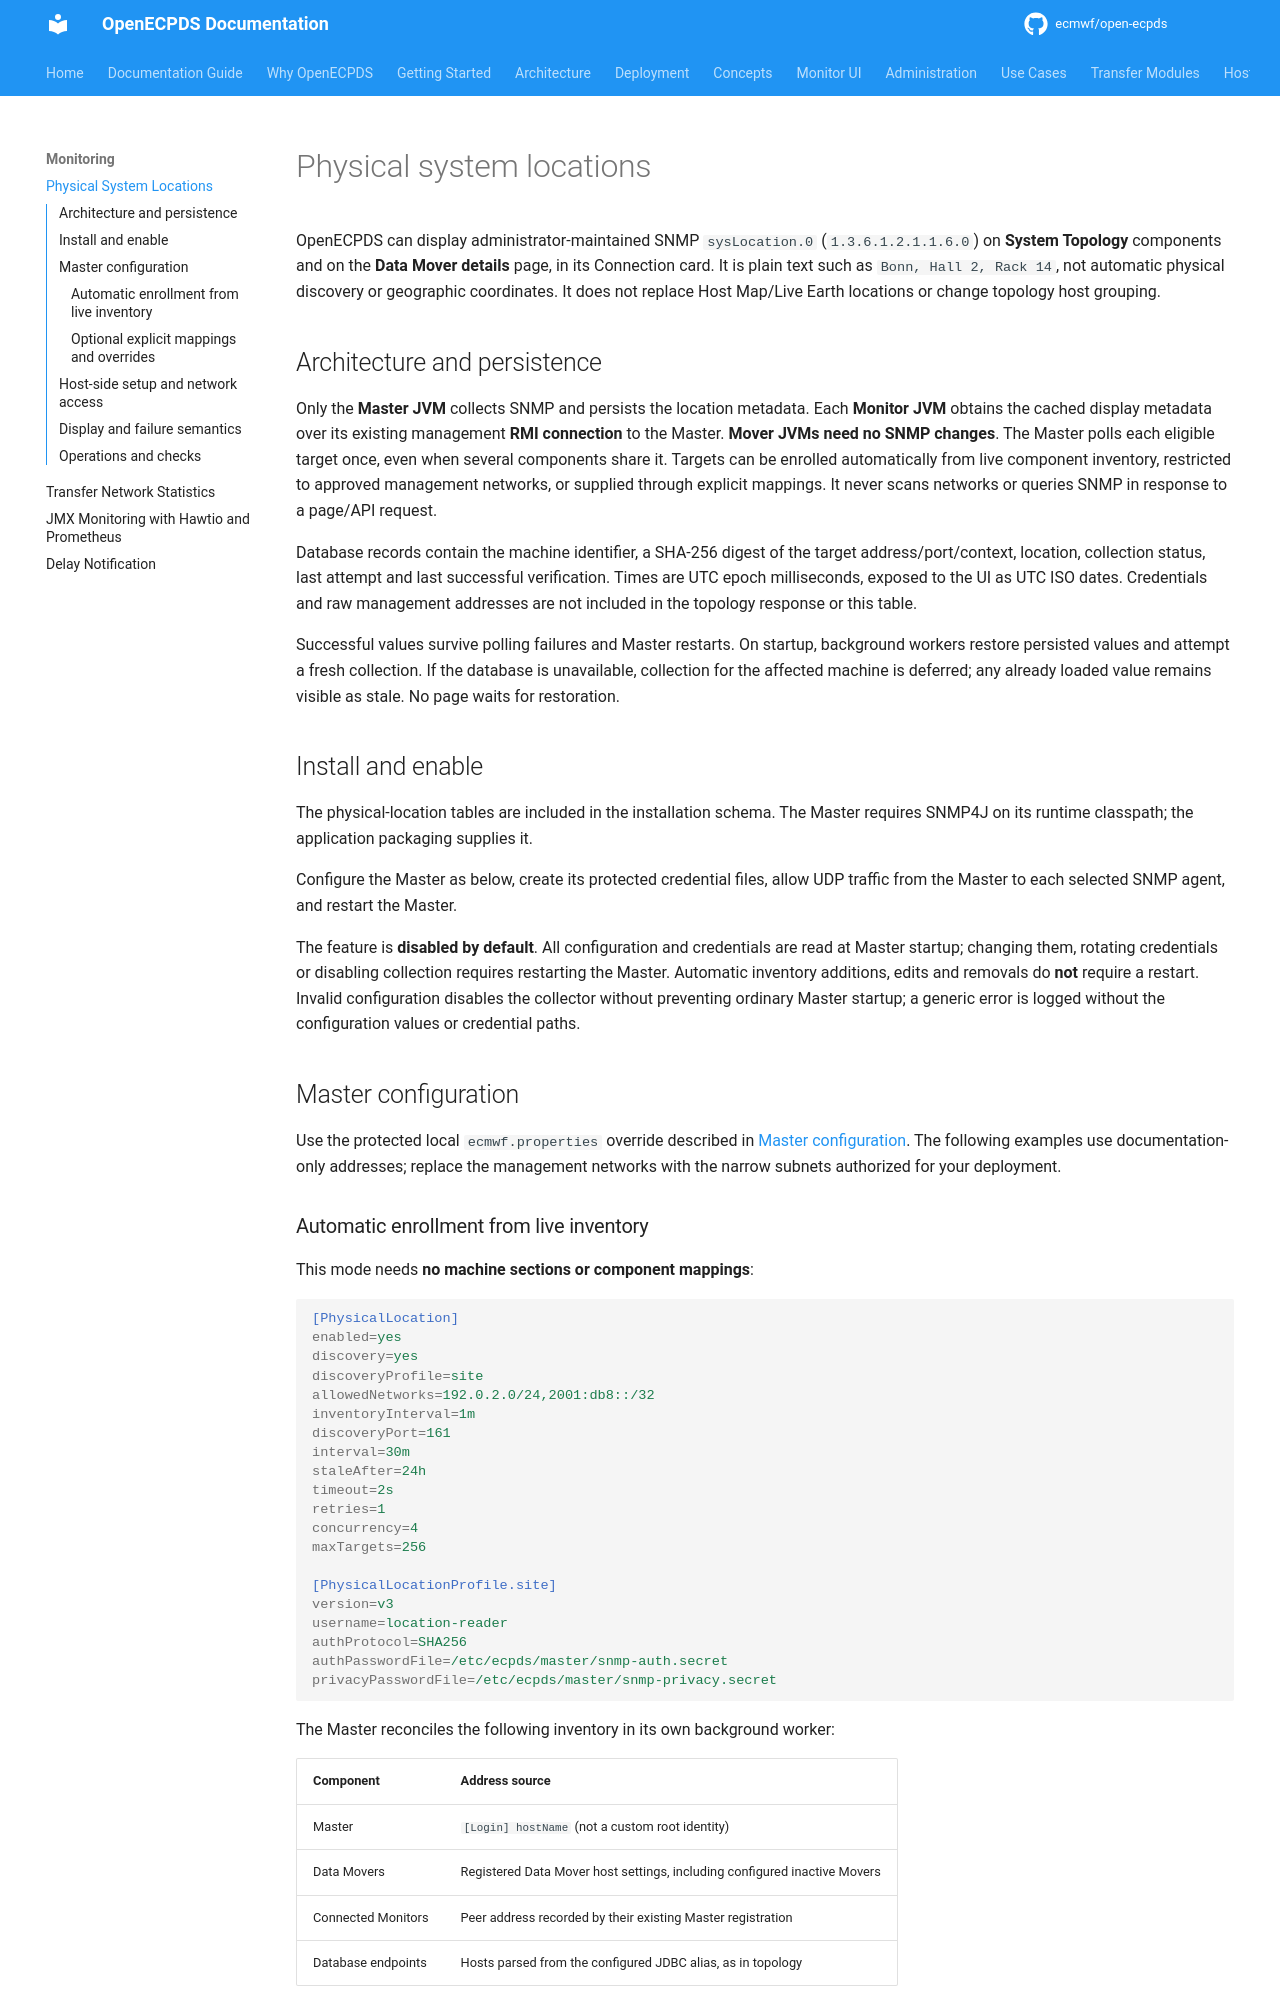

repository: ecmwf/open-ecpds · page: monitoring/physical-locations/index.html · generator: mkdocs

# Physical system locations

OpenECPDS can display administrator-maintained SNMP `sysLocation.0`
(`1.3.6.1.2.1.1.6.0`) on **System Topology** components and on the
**Data Mover details** page, in its Connection card. It is plain text such as
`Bonn, Hall 2, Rack 14`, not automatic physical discovery or geographic coordinates.
It does not replace Host Map/Live Earth locations or change topology host grouping.

## Architecture and persistence

Only the **Master JVM** collects SNMP and persists the location metadata.
Each **Monitor JVM** obtains the cached display metadata over its existing
management **RMI connection** to the Master. **Mover JVMs need no SNMP changes**.
The Master polls each eligible target once, even when several components share it.
Targets can be enrolled automatically from live component inventory, restricted
to approved management networks, or supplied through explicit mappings.
It never scans networks or queries SNMP in response to a page/API request.

Database records contain the machine identifier, a SHA-256 digest of the target
address/port/context, location, collection status, last attempt and last successful
verification. Times are UTC epoch milliseconds, exposed to the UI as UTC ISO dates.
Credentials and raw management addresses are not included in the topology response
or this table.

Successful values survive polling failures and Master restarts. On startup,
background workers restore persisted values and attempt a fresh collection.
If the database is unavailable, collection for the affected machine is deferred;
any already loaded value remains visible as stale. No page waits for restoration.

## Install and enable

The physical-location tables are included in the installation schema. The Master
requires SNMP4J on its runtime classpath; the application packaging supplies it.

Configure the Master as below, create its protected credential files, allow
UDP traffic from the Master to each selected SNMP agent, and restart the Master.

The feature is **disabled by default**. All configuration and credentials are read
at Master startup; changing them, rotating credentials or disabling collection
requires restarting the Master. Automatic inventory additions, edits and removals
do **not** require a restart. Invalid configuration disables the collector
without preventing ordinary Master startup; a generic error is logged without
the configuration values or credential paths.

## Master configuration

Use the protected local `ecmwf.properties` override described in
[Master configuration](../configuration/master.md#file-location-and-configuration-layers).
The following examples use documentation-only addresses; replace the management
networks with the narrow subnets authorized for your deployment.
